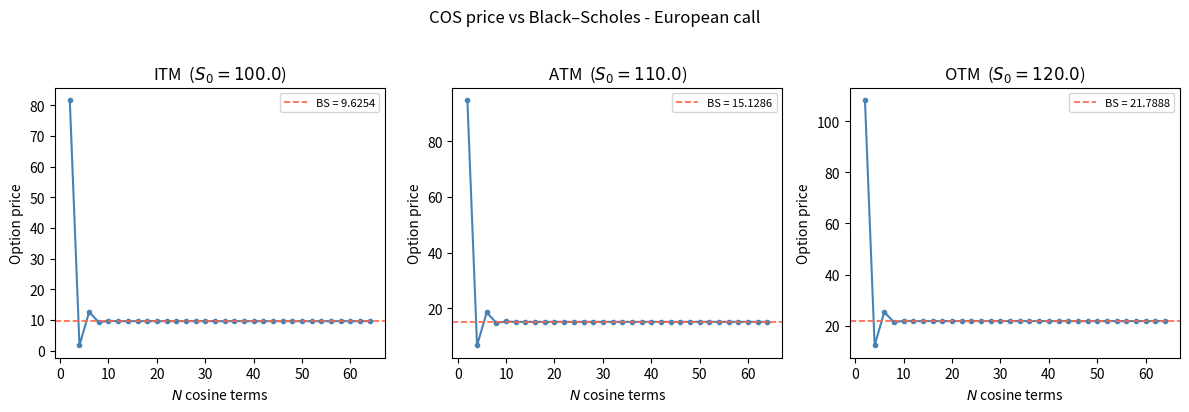
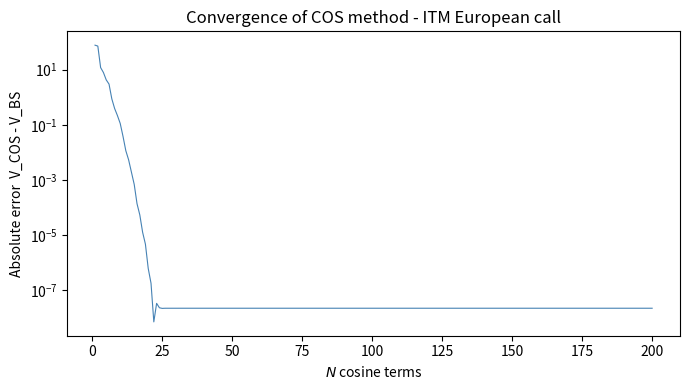

Write Python code to recreate these figures, in order.
# import libraries
import numpy as np
from scipy.stats import norm
import matplotlib.pyplot as plt

# parameters
r = 0.04       # risk-free rate
sigma = 0.30   # volatility
K = 110.0      # strike
T = 1.0        # maturity (in years)
S0 = 100       # initial stock price

def bs_call_option(S0, K, r, sigma, T):
    d1 = (np.log(S0 / K) + (r + 0.5 * sigma**2) * T) / (sigma * np.sqrt(T))
    d2 = d1 - sigma * np.sqrt(T)
    return S0 * norm.cdf(d1) - K * np.exp(-r * T) * norm.cdf(d2)

# characteristic function of log-returns under GBM
def char_function(u, r, sigma, T):
    return np.exp(1j * u * (r - 0.5 * sigma**2) * T - 0.5 * sigma**2 * T * u**2)

# truncation domain [a, b] for Fourier cosine expansion
def truncation_domain(S0, K, r, sigma, T, L=12):
    x = np.log(S0 / K)
    mu = x + r * T
    width = L * np.sqrt(sigma**2 * T)
    a = mu - width
    b = mu + width
    return a, b

# density coefficients via Fourier cosine expansion
def Fk(x, a, b, r, sigma, T, N):
    k = np.arange(N)
    u = k * np.pi / (b - a)
    phi = char_function(u, r, sigma, T)
    fk = np.real(phi * np.exp(1j * k * np.pi * (x - a) / (b - a)))
    return (2 / (b - a)) * fk

# chi and psi functions for payoff coefficients G_k
def chi_k(c, d, a, b, k):
    kpi_ba = k * np.pi / (b - a)
    denom = 1.0 + kpi_ba**2

    cos_d = np.cos(kpi_ba * (d - a))
    cos_c = np.cos(kpi_ba * (c - a))
    sin_d = np.sin(kpi_ba * (d - a))
    sin_c = np.sin(kpi_ba * (c - a))

    return (cos_d * np.exp(d) - cos_c * np.exp(c) + kpi_ba * (sin_d * np.exp(d) - sin_c * np.exp(c))) / denom

def psi_k(c, d, a, b, k):
    result = np.zeros_like(k, dtype=float)
    result[k == 0] = d - c
    nz = k != 0
    kpi_ba = k[nz] * np.pi / (b - a)
    result[nz] = (b - a) / (k[nz] * np.pi) * (np.sin(kpi_ba * (d - a)) - np.sin(kpi_ba * (c - a)))
    return result


# payoff coefficients G_k (European call)
def Gk_call(a, b, K, N):
    k = np.arange(N, dtype=float)
    c, d = 0.0, b  # payoff is nonzero only for y in [0, b]
    chi = chi_k(c, d, a, b, k)
    psi = psi_k(c, d, a, b, k)
    return (2.0 * K / (b - a)) * (chi - psi)

def cos_pricing(S0, K, r, sigma, T, N=64, L=6):
    x   = np.log(S0 / K)
    a, b = truncation_domain(S0, K, r, sigma, T, L=L)

    # compute coefficients
    fk  = Fk(x, a, b, r, sigma, T, N)
    gk  = Gk_call(a, b, K, N)

    fk[0] *= 0.5 # half-weight on k=0 term
    price = np.exp(-r * T) * (b - a) / 2 * np.dot(fk, gk)
    return price

p_cos = cos_pricing(S0, K, r, sigma, T, N=64)
print(f"COS price: {p_cos:.6f}")

# COS price vs Black–Scholes price for different moneyness cases
S0_cases = {"ITM": 100.0, "ATM": 110.0, "OTM": 120.0}

# plotting 
fig, axes = plt.subplots(1, 3, figsize=(12, 4), sharey=False)

N_range = np.arange(2, 65, 2)

for ax, (label, S0) in zip(axes, S0_cases.items()):
    p_bs  = bs_call_option(S0, K, r, sigma, T)
    prices = [cos_pricing(S0, K, r, sigma, T, N=n) for n in N_range]

    ax.plot(N_range, prices, color="steelblue", marker="o", markersize=3)
    ax.axhline(p_bs, color="tomato", linestyle="--", linewidth=1.2, label=f"BS = {p_bs:.4f}")
    ax.set_title(f"{label}  ($S_0={S0}$)")
    ax.set_xlabel("$N$ cosine terms")
    ax.set_ylabel("Option price")
    ax.legend(fontsize=8)

plt.suptitle("COS price vs Black–Scholes - European call", y=1.02)
plt.tight_layout()
plt.show()

N = 20
print(f"{'Case':>6}  {'COS price':>14}  {'BS price':>14}  {'Error':>14}")
print("-" * 54)
for label, S0 in S0_cases.items():
    p_cos = cos_pricing(S0, K, r, sigma, T, N=N)
    p_bs  = bs_call_option(S0, K, r, sigma, T)
    err = abs(p_cos - p_bs)
    print(f"{label:>6}  {p_cos:14.6f}  {p_bs:14.6f}  {err:14.2e}")

S0 = S0_cases["ITM"]
p_bs = bs_call_option(S0, K, r, sigma, T)
N_vals = np.arange(1, 201)
errors = [abs(cos_pricing(S0, K, r, sigma, T, N=n) - p_bs) for n in N_vals]

fig, ax = plt.subplots(figsize=(7, 4))
ax.semilogy(N_vals, errors, linewidth=0.8, color="steelblue")
ax.set_xlabel("$N$ cosine terms")
ax.set_ylabel("Absolute error  V_COS - V_BS")
ax.set_title("Convergence of COS method - ITM European call")
plt.tight_layout()
plt.show()
